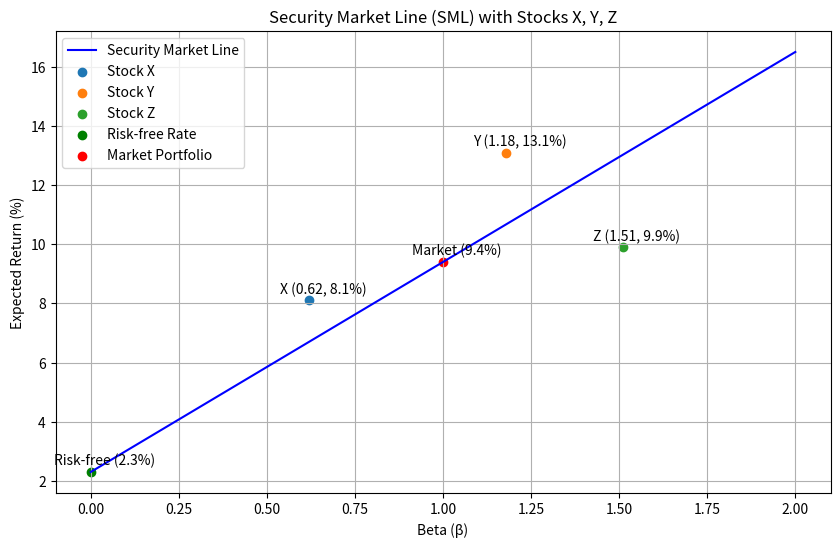

This chart was generated by the following Python code:
import numpy as np
import matplotlib.pyplot as plt
import os

def calculate_and_plot_sml():
    # 参数设定
    risk_free_rate = 2.3  # 无风险利率（%）
    market_return = 9.4   # 市场期望收益（%）

    # 计算证券市场线(SML)的斜率
    sml_slope = (market_return - risk_free_rate) / 100  # 转换为小数

    # 计算beta=1.27处的CAPM期望收益
    beta_127 = 1.27
    er_at_beta_127 = risk_free_rate + beta_127 * (market_return - risk_free_rate)

    # 生成beta值范围
    betas = np.linspace(0, 2, 100)
    expected_returns = risk_free_rate + betas * (market_return - risk_free_rate)

    # 股票数据
    stocks = {
        'X': {'beta': 0.62, 'return': 8.1},
        'Y': {'beta': 1.18, 'return': 13.1},
        'Z': {'beta': 1.51, 'return': 9.9}
    }

    # 创建图形
    plt.figure(figsize=(10, 6))
    plt.plot(betas, expected_returns, label='Security Market Line', color='blue')

    # 绘制股票点
    for stock, data in stocks.items():
        plt.scatter(data['beta'], data['return'], label=f'Stock {stock}')
        plt.annotate(f'{stock} ({data["beta"]}, {data["return"]}%)',
                     (data['beta'], data['return']),
                     textcoords="offset points",
                     xytext=(10,5),
                     ha='center')

    # 绘制无风险利率点
    plt.scatter(0, risk_free_rate, color='green', label='Risk-free Rate')
    plt.annotate(f'Risk-free ({risk_free_rate}%)',
                 (0, risk_free_rate),
                 textcoords="offset points",
                 xytext=(10,5),
                 ha='center')

    # 绘制市场组合点
    plt.scatter(1, market_return, color='red', label='Market Portfolio')
    plt.annotate(f'Market ({market_return}%)',
                 (1, market_return),
                 textcoords="offset points",
                 xytext=(10,5),
                 ha='center')

    # 图形设置
    plt.title('Security Market Line (SML) with Stocks X, Y, Z')
    plt.xlabel('Beta (β)')
    plt.ylabel('Expected Return (%)')
    plt.legend()
    plt.grid(True)

    # 保存图形
    figure_path = 'sml_plot.png'
    plt.savefig(figure_path)
    plt.close()

    # 准备结果字典
    result = {
        'sml_slope': sml_slope,
        'er_at_beta_127': er_at_beta_127,
        'figure_path': os.path.abspath(figure_path)
    }

    return result

# 执行并输出结果
result = calculate_and_plot_sml()
print(result)
